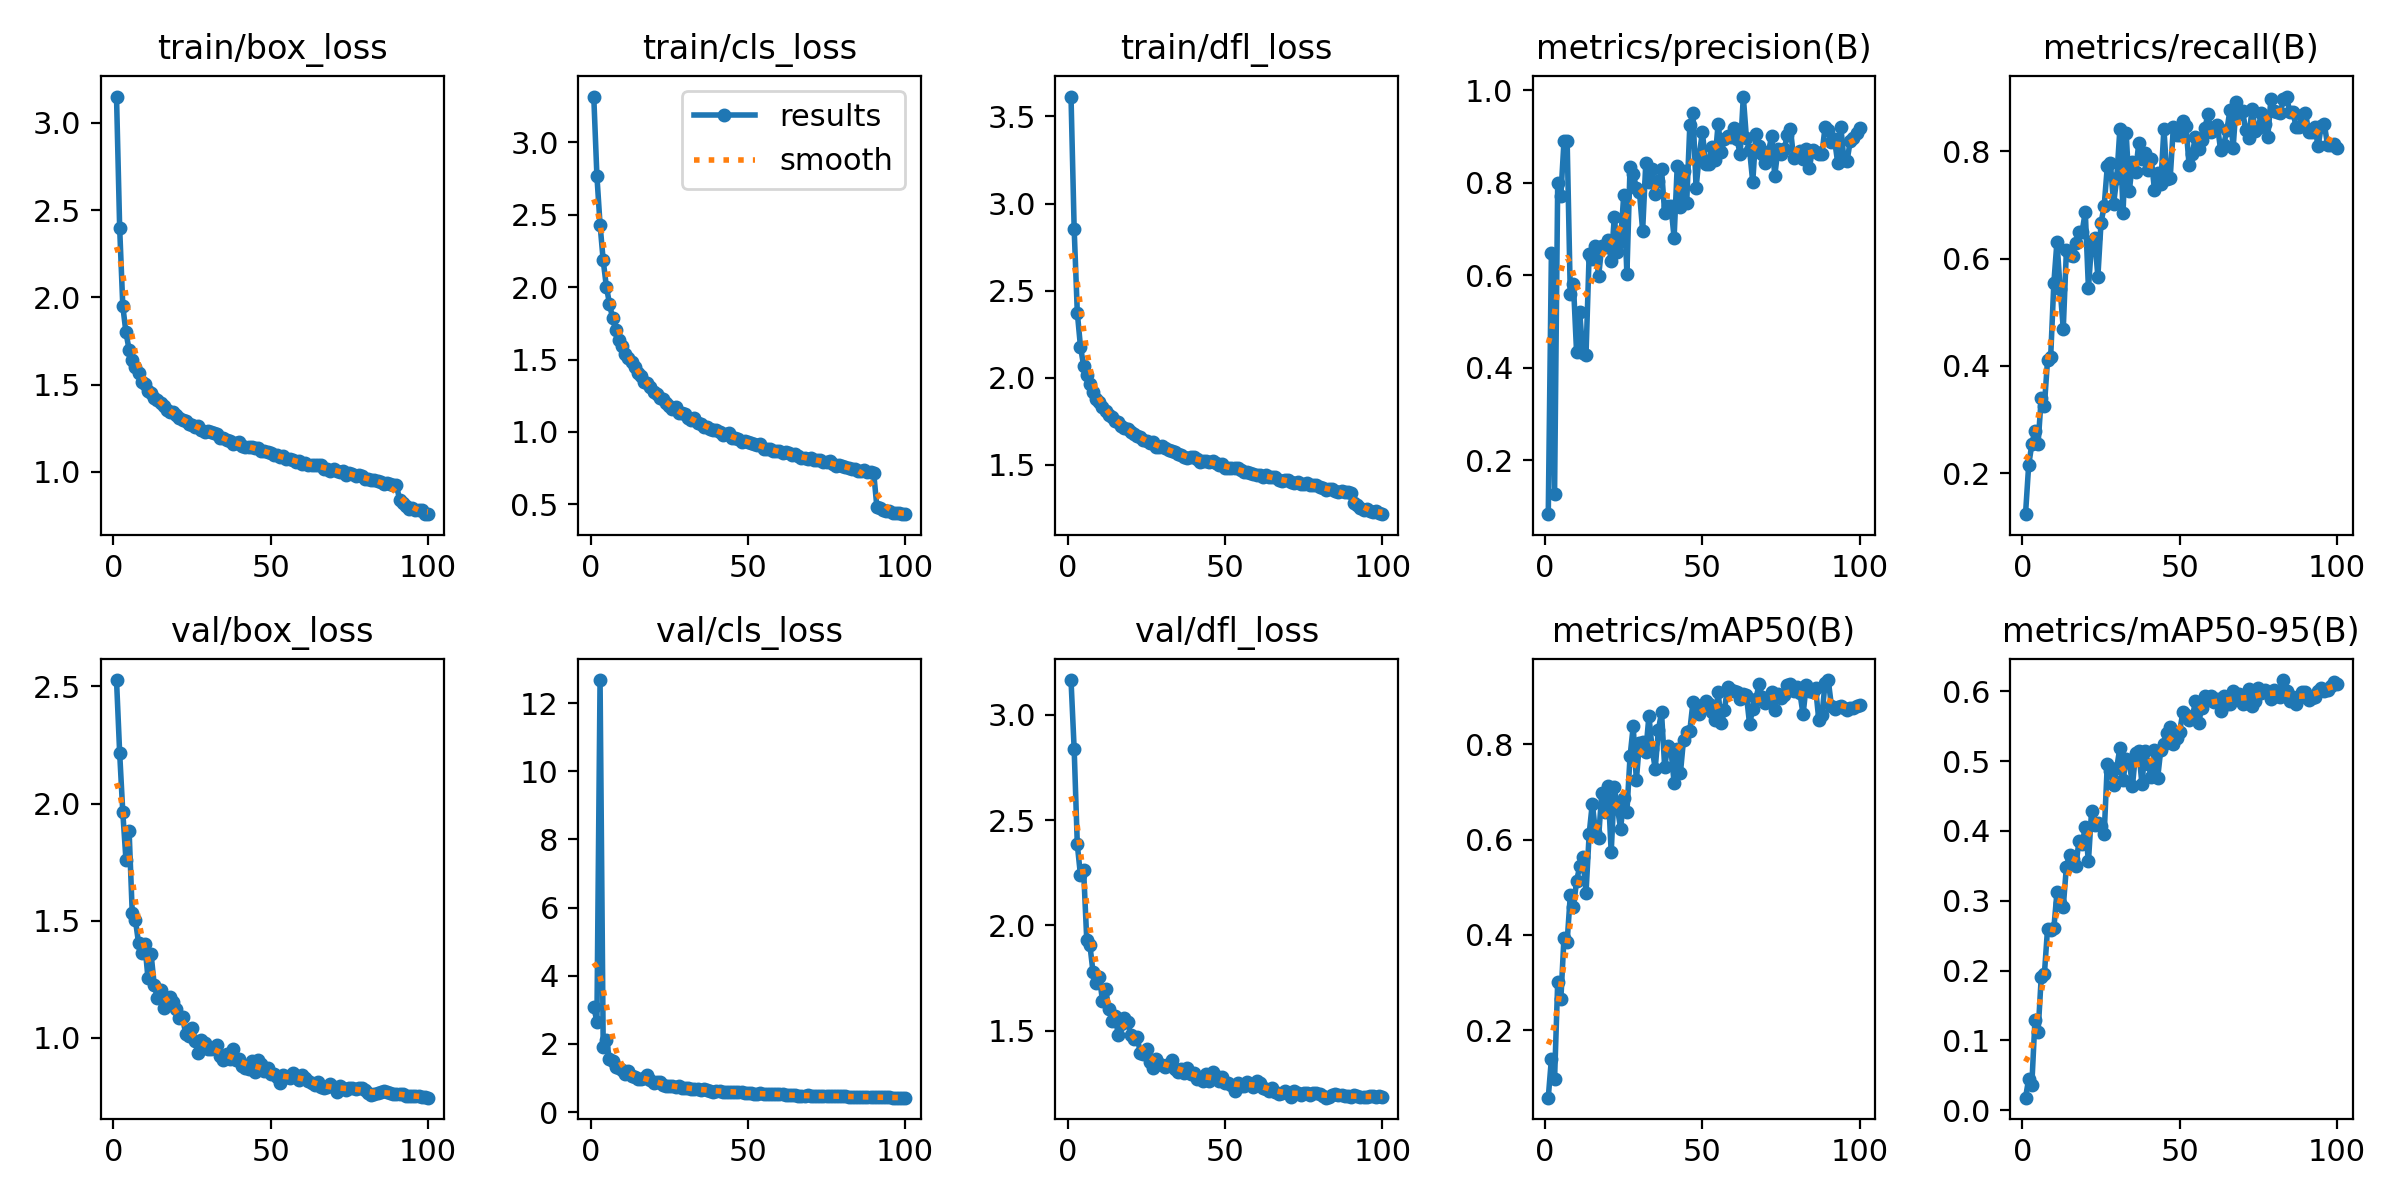

The file beside this chart, header and first rows:
epoch, train/box_loss, train/cls_loss, train/dfl_loss, metrics/precision(B), metrics/recall(B), metrics/mAP50(B), metrics/mAP50-95(B), val/box_loss, val/cls_loss, val/dfl_loss, lr/pg0, lr/pg1, lr/pg2
1, 3.151, 3.314, 3.614, 0.08343, 0.1238, 0.05818, 0.01794, 2.527, 3.086, 3.165, 0.07004, 0.003329, 0.003329
2, 2.399, 2.766, 2.854, 0.6488, 0.2148, 0.1399, 0.04473, 2.216, 2.654, 2.838, 0.03998, 0.006596, 0.006596
3, 1.95, 2.431, 2.374, 0.1273, 0.2539, 0.09658, 0.03639, 1.962, 12.67, 2.385, 0.009845, 0.009797, 0.009797
4, 1.799, 2.183, 2.179, 0.7998, 0.2795, 0.3005, 0.1286, 1.76, 1.906, 2.239, 0.009703, 0.009703, 0.009703
5, 1.701, 2.003, 2.07, 0.7718, 0.2553, 0.2646, 0.1124, 1.884, 2.124, 2.264, 0.009604, 0.009604, 0.009604
6, 1.64, 1.885, 2.016, 0.8895, 0.3411, 0.3941, 0.1907, 1.532, 1.546, 1.933, 0.009505, 0.009505, 0.009505
7, 1.6, 1.783, 1.966, 0.8907, 0.3257, 0.3855, 0.1951, 1.504, 1.488, 1.908, 0.009406, 0.009406, 0.009406
8, 1.569, 1.703, 1.919, 0.5596, 0.4108, 0.4829, 0.2597, 1.405, 1.307, 1.777, 0.009307, 0.009307, 0.009307
9, 1.515, 1.638, 1.875, 0.581, 0.4168, 0.4584, 0.2574, 1.362, 1.302, 1.728, 0.009208, 0.009208, 0.009208
10, 1.506, 1.593, 1.861, 0.4333, 0.5541, 0.5129, 0.2603, 1.401, 1.235, 1.756, 0.009109, 0.009109, 0.009109
11, 1.466, 1.536, 1.831, 0.5193, 0.6316, 0.5438, 0.3124, 1.254, 1.118, 1.643, 0.00901, 0.00901, 0.00901
12, 1.454, 1.513, 1.809, 0.4315, 0.5436, 0.563, 0.2967, 1.357, 1.217, 1.699, 0.008911, 0.008911, 0.008911
13, 1.423, 1.481, 1.788, 0.4283, 0.4694, 0.4877, 0.2913, 1.224, 1.068, 1.604, 0.008812, 0.008812, 0.008812
14, 1.414, 1.447, 1.777, 0.6463, 0.6157, 0.6118, 0.349, 1.17, 1.031, 1.546, 0.008713, 0.008713, 0.008713
15, 1.393, 1.409, 1.753, 0.6357, 0.6063, 0.6756, 0.3659, 1.202, 0.9626, 1.572, 0.008614, 0.008614, 0.008614
16, 1.376, 1.386, 1.748, 0.6635, 0.6046, 0.6165, 0.3599, 1.125, 0.9798, 1.481, 0.008515, 0.008515, 0.008515
17, 1.357, 1.343, 1.721, 0.5976, 0.6294, 0.6037, 0.3501, 1.155, 0.9953, 1.533, 0.008416, 0.008416, 0.008416
18, 1.344, 1.339, 1.712, 0.662, 0.6486, 0.6976, 0.3857, 1.173, 1.072, 1.559, 0.008317, 0.008317, 0.008317
19, 1.342, 1.311, 1.708, 0.6598, 0.65, 0.6584, 0.3809, 1.153, 0.9311, 1.54, 0.008218, 0.008218, 0.008218
20, 1.326, 1.277, 1.687, 0.6769, 0.6871, 0.7125, 0.4059, 1.124, 0.8628, 1.48, 0.008119, 0.008119, 0.008119
21, 1.308, 1.261, 1.679, 0.6305, 0.5448, 0.5732, 0.3564, 1.084, 0.8803, 1.46, 0.00802, 0.00802, 0.00802
22, 1.297, 1.234, 1.663, 0.7258, 0.6282, 0.7093, 0.4289, 1.087, 0.8897, 1.473, 0.007921, 0.007921, 0.007921
23, 1.294, 1.226, 1.658, 0.6506, 0.6385, 0.666, 0.4088, 1.016, 0.7893, 1.397, 0.007822, 0.007822, 0.007822
24, 1.276, 1.202, 1.645, 0.6746, 0.5661, 0.6228, 0.4107, 1.008, 0.7502, 1.388, 0.007723, 0.007723, 0.007723
25, 1.27, 1.18, 1.636, 0.7739, 0.6664, 0.6877, 0.4073, 1.044, 0.774, 1.413, 0.007624, 0.007624, 0.007624
26, 1.257, 1.161, 1.626, 0.6022, 0.6976, 0.6585, 0.3951, 0.986, 0.7738, 1.351, 0.007525, 0.007525, 0.007525
27, 1.261, 1.17, 1.63, 0.8341, 0.7717, 0.7746, 0.4956, 0.9356, 0.7212, 1.323, 0.007426, 0.007426, 0.007426
28, 1.24, 1.129, 1.603, 0.819, 0.7772, 0.8374, 0.4859, 0.9922, 0.752, 1.364, 0.007327, 0.007327, 0.007327
29, 1.231, 1.128, 1.602, 0.788, 0.7015, 0.7251, 0.4652, 0.9796, 0.7002, 1.342, 0.007228, 0.007228, 0.007228
30, 1.234, 1.122, 1.607, 0.7792, 0.75, 0.8036, 0.4905, 0.9545, 0.7053, 1.34, 0.007129, 0.007129, 0.007129
31, 1.226, 1.097, 1.596, 0.6959, 0.8414, 0.8058, 0.5192, 0.9514, 0.7148, 1.329, 0.00703, 0.00703, 0.00703
32, 1.224, 1.084, 1.585, 0.8421, 0.6851, 0.7843, 0.4726, 0.9576, 0.6867, 1.342, 0.006931, 0.006931, 0.006931
33, 1.216, 1.094, 1.579, 0.8018, 0.8337, 0.8596, 0.5031, 0.9698, 0.6857, 1.361, 0.006832, 0.006832, 0.006832
34, 1.194, 1.065, 1.573, 0.8301, 0.7256, 0.791, 0.4993, 0.9241, 0.669, 1.32, 0.006733, 0.006733, 0.006733
35, 1.194, 1.056, 1.565, 0.7756, 0.7802, 0.7489, 0.4645, 0.9055, 0.6547, 1.304, 0.006634, 0.006634, 0.006634
36, 1.185, 1.035, 1.557, 0.8031, 0.7614, 0.8293, 0.5122, 0.9299, 0.6747, 1.317, 0.006535, 0.006535, 0.006535
37, 1.175, 1.035, 1.547, 0.8294, 0.8148, 0.8673, 0.5152, 0.9115, 0.6425, 1.299, 0.006436, 0.006436, 0.006436
38, 1.162, 1.021, 1.538, 0.7342, 0.7861, 0.7525, 0.4676, 0.9513, 0.6243, 1.323, 0.006337, 0.006337, 0.006337
39, 1.165, 1.012, 1.544, 0.7497, 0.7972, 0.7968, 0.5147, 0.9043, 0.602, 1.295, 0.006238, 0.006238, 0.006238
40, 1.169, 1.015, 1.546, 0.7501, 0.7653, 0.79, 0.4952, 0.9105, 0.6157, 1.297, 0.006139, 0.006139, 0.006139
41, 1.15, 0.999, 1.531, 0.6805, 0.7847, 0.7188, 0.477, 0.8794, 0.6274, 1.271, 0.00604, 0.00604, 0.00604
42, 1.143, 0.9823, 1.519, 0.8362, 0.7271, 0.79, 0.5165, 0.8734, 0.5981, 1.277, 0.005941, 0.005941, 0.005941
43, 1.143, 0.9893, 1.522, 0.7478, 0.7596, 0.7389, 0.4755, 0.8683, 0.6011, 1.261, 0.005842, 0.005842, 0.005842
44, 1.142, 0.9898, 1.522, 0.8257, 0.7383, 0.8097, 0.5163, 0.8997, 0.5972, 1.294, 0.005743, 0.005743, 0.005743
45, 1.135, 0.9573, 1.514, 0.7556, 0.8421, 0.8257, 0.524, 0.8539, 0.5912, 1.26, 0.005644, 0.005644, 0.005644
46, 1.138, 0.9597, 1.52, 0.9239, 0.7477, 0.8284, 0.5396, 0.904, 0.6021, 1.306, 0.005545, 0.005545, 0.005545
47, 1.119, 0.9496, 1.51, 0.9505, 0.7508, 0.8884, 0.5489, 0.8869, 0.576, 1.286, 0.005446, 0.005446, 0.005446
48, 1.12, 0.9328, 1.499, 0.7884, 0.8449, 0.8818, 0.5248, 0.8604, 0.573, 1.26, 0.005347, 0.005347, 0.005347
49, 1.116, 0.9404, 1.506, 0.8598, 0.8292, 0.8632, 0.5325, 0.8703, 0.5708, 1.282, 0.005248, 0.005248, 0.005248
50, 1.107, 0.9285, 1.483, 0.9093, 0.8293, 0.878, 0.5419, 0.8463, 0.5466, 1.254, 0.005149, 0.005149, 0.005149
51, 1.095, 0.9232, 1.48, 0.8411, 0.8563, 0.8915, 0.5699, 0.8476, 0.5536, 1.254, 0.00505, 0.00505, 0.00505
52, 1.095, 0.9187, 1.485, 0.8407, 0.8478, 0.8844, 0.5654, 0.831, 0.5309, 1.245, 0.004951, 0.004951, 0.004951
53, 1.084, 0.912, 1.48, 0.8769, 0.7734, 0.8668, 0.5585, 0.8092, 0.5277, 1.216, 0.004852, 0.004852, 0.004852
54, 1.094, 0.9203, 1.48, 0.8477, 0.7947, 0.8501, 0.5614, 0.8401, 0.5529, 1.254, 0.004753, 0.004753, 0.004753
55, 1.076, 0.885, 1.47, 0.9274, 0.8265, 0.9093, 0.586, 0.8333, 0.5319, 1.236, 0.004654, 0.004654, 0.004654
56, 1.071, 0.8817, 1.461, 0.8666, 0.8038, 0.8436, 0.5541, 0.8298, 0.5371, 1.239, 0.004555, 0.004555, 0.004555
57, 1.068, 0.8812, 1.458, 0.8943, 0.8202, 0.8715, 0.5759, 0.8486, 0.5294, 1.255, 0.004456, 0.004456, 0.004456
58, 1.056, 0.8695, 1.452, 0.9015, 0.8428, 0.9208, 0.5938, 0.8325, 0.5255, 1.248, 0.004357, 0.004357, 0.004357
59, 1.061, 0.8659, 1.45, 0.8982, 0.8684, 0.9136, 0.5876, 0.8191, 0.5157, 1.234, 0.004258, 0.004258, 0.004258
60, 1.047, 0.866, 1.444, 0.9173, 0.8348, 0.912, 0.5939, 0.8414, 0.5213, 1.262, 0.004159, 0.004159, 0.004159
... 40 more rows
